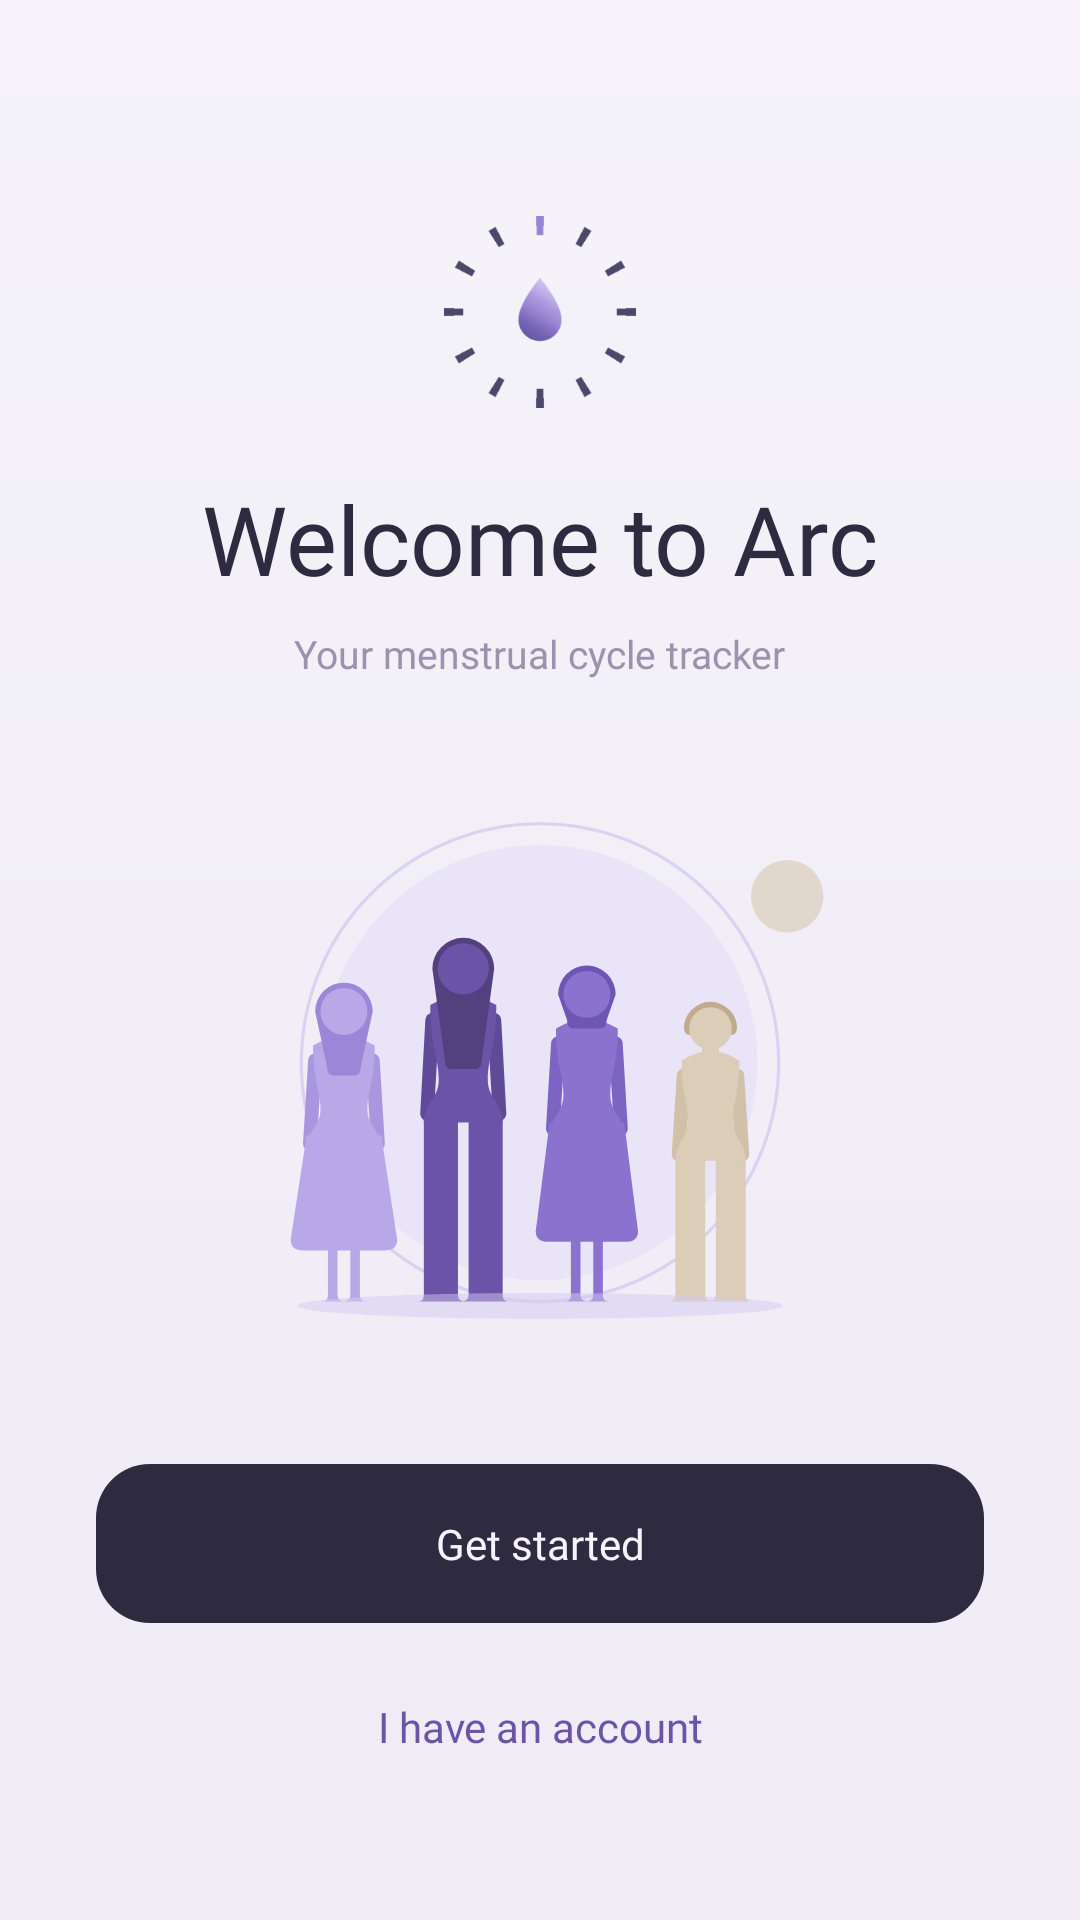

Write the Android layout XML for this screen, with the resource values it uses.
<!-- AndroidManifest.xml: application theme Theme.Arc -->
<!-- res/layout/activity_start.xml -->
<?xml version="1.0" encoding="utf-8"?>
<LinearLayout xmlns:android="http://schemas.android.com/apk/res/android"
    xmlns:tools="http://schemas.android.com/tools"
    android:layout_width="match_parent"
    android:layout_height="match_parent"
    android:gravity="center_horizontal"
    android:orientation="vertical"
    android:paddingStart="32dp"
    android:paddingTop="72dp"
    android:paddingEnd="32dp"
    android:paddingBottom="40dp"
    tools:context=".ui.StartActivity">

    <ImageView
        android:layout_width="64dp"
        android:layout_height="64dp"
        android:contentDescription="@string/logo"
        android:src="@drawable/arc_logo" />

    <TextView
        style="@style/Arc.Title"
        android:layout_width="wrap_content"
        android:layout_height="wrap_content"
        android:layout_marginTop="22dp"
        android:text="@string/welcome_to_arc"
        android:textSize="32sp" />

    <TextView
        style="@style/Arc.Caption"
        android:layout_width="wrap_content"
        android:layout_height="wrap_content"
        android:layout_marginTop="8dp"
        android:text="@string/app_tagline"
        android:textSize="13sp" />

    <ImageView
        android:layout_width="match_parent"
        android:layout_height="0dp"
        android:layout_marginTop="28dp"
        android:layout_weight="1"
        android:adjustViewBounds="true"
        android:contentDescription="@string/startimg"
        android:src="@drawable/start_image" />

    <TextView
        android:id="@+id/register_button"
        style="@style/Arc.Button"
        android:layout_width="match_parent"
        android:layout_height="wrap_content"
        android:layout_marginTop="20dp"
        android:text="@string/start" />

    <TextView
        android:id="@+id/login_button"
        android:layout_width="match_parent"
        android:layout_height="wrap_content"
        android:layout_marginTop="10dp"
        android:background="?attr/selectableItemBackground"
        android:clickable="true"
        android:focusable="true"
        android:fontFamily="@font/hanken_medium"
        android:gravity="center"
        android:padding="15dp"
        android:text="@string/acc"
        android:textColor="@color/arc_deep"
        android:textSize="14sp" />
</LinearLayout>
<!-- resources referenced by this layout -->
<resources>
  <color name="arc_deep">#6B54A8</color>
  <!-- drawable arc_logo: png bitmap (drawable-hdpi, 6158 bytes) -->
  <!-- drawable start_image: vector/xml drawable (drawable, 6298 chars, omitted) -->
  <string name="acc">I have an account</string>
  <string name="app_tagline">Your menstrual cycle tracker</string>
  <string name="logo">Arc logo</string>
  <string name="start">Get started</string>
  <string name="startimg">Illustration of four people standing together</string>
  <string name="welcome_to_arc">Welcome to Arc</string>
  <style name="Arc.Button">
          <item name="android:fontFamily">@font/hanken_medium</item>
          <item name="android:textSize">14sp</item>
          <item name="android:textAllCaps">false</item>
          <item name="android:gravity">center</item>
          <item name="android:padding">17dp</item>
          <item name="android:background">@drawable/bg_button_primary</item>
          <item name="android:textColor">@color/arc_paper</item>
          <item name="android:clickable">true</item>
          <item name="android:focusable">true</item>
      </style>
  <style name="Arc.Caption">
          <item name="android:fontFamily">@font/hanken_light</item>
          <item name="android:textSize">12sp</item>
          <item name="android:textColor">@color/arc_label</item>
      </style>
  <style name="Arc.Title">
          <item name="android:fontFamily">@font/newsreader_light</item>
          <item name="android:textSize">27sp</item>
          <item name="android:textColor">@color/arc_ink</item>
      </style>
  <style name="Theme.Arc" parent="Theme.MaterialComponents.Light.NoActionBar">
          <item name="colorPrimary">@color/arc_deep</item>
          <item name="colorPrimaryVariant">@color/arc_ink</item>
          <item name="colorOnPrimary">@color/arc_paper</item>
          <item name="colorSecondary">@color/arc_accent</item>
          <item name="colorSecondaryVariant">@color/arc_light</item>
          <item name="colorOnSecondary">@color/arc_ink</item>
          <item name="android:statusBarColor" tools:targetApi="l">@color/arc_bg_top</item>
          <item name="android:windowLightStatusBar" tools:targetApi="m">true</item>
          <item name="android:windowBackground">@drawable/bg_screen</item>
          <item name="android:textColor">@color/arc_text</item>
      </style>
  <!-- drawable bg_button_primary (drawable) -->
  <?xml version="1.0" encoding="utf-8"?>
  <shape xmlns:android="http://schemas.android.com/apk/res/android" android:shape="rectangle">
      <solid android:color="@color/arc_ink" />
      <corners android:radius="18dp" />
  </shape>
  <color name="arc_paper">#F6F4FA</color>
  <color name="arc_label">#9A93AD</color>
  <color name="arc_ink">#2E2A40</color>
  <color name="arc_accent">#8B72CF</color>
  <color name="arc_light">#B9A8E8</color>
  <color name="arc_bg_top">#F6F4FA</color>
  <!-- drawable bg_screen (drawable) -->
  <?xml version="1.0" encoding="utf-8"?>
  <shape xmlns:android="http://schemas.android.com/apk/res/android" android:shape="rectangle">
      <gradient
          android:angle="270"
          android:startColor="@color/arc_bg_top"
          android:centerColor="@color/arc_bg_mid"
          android:endColor="@color/arc_bg_bottom"
          android:type="linear" />
  </shape>
  <color name="arc_text">#3C3652</color>
  <color name="arc_bg_mid">#F1EEF7</color>
  <color name="arc_bg_bottom">#EFECF6</color>
</resources>
